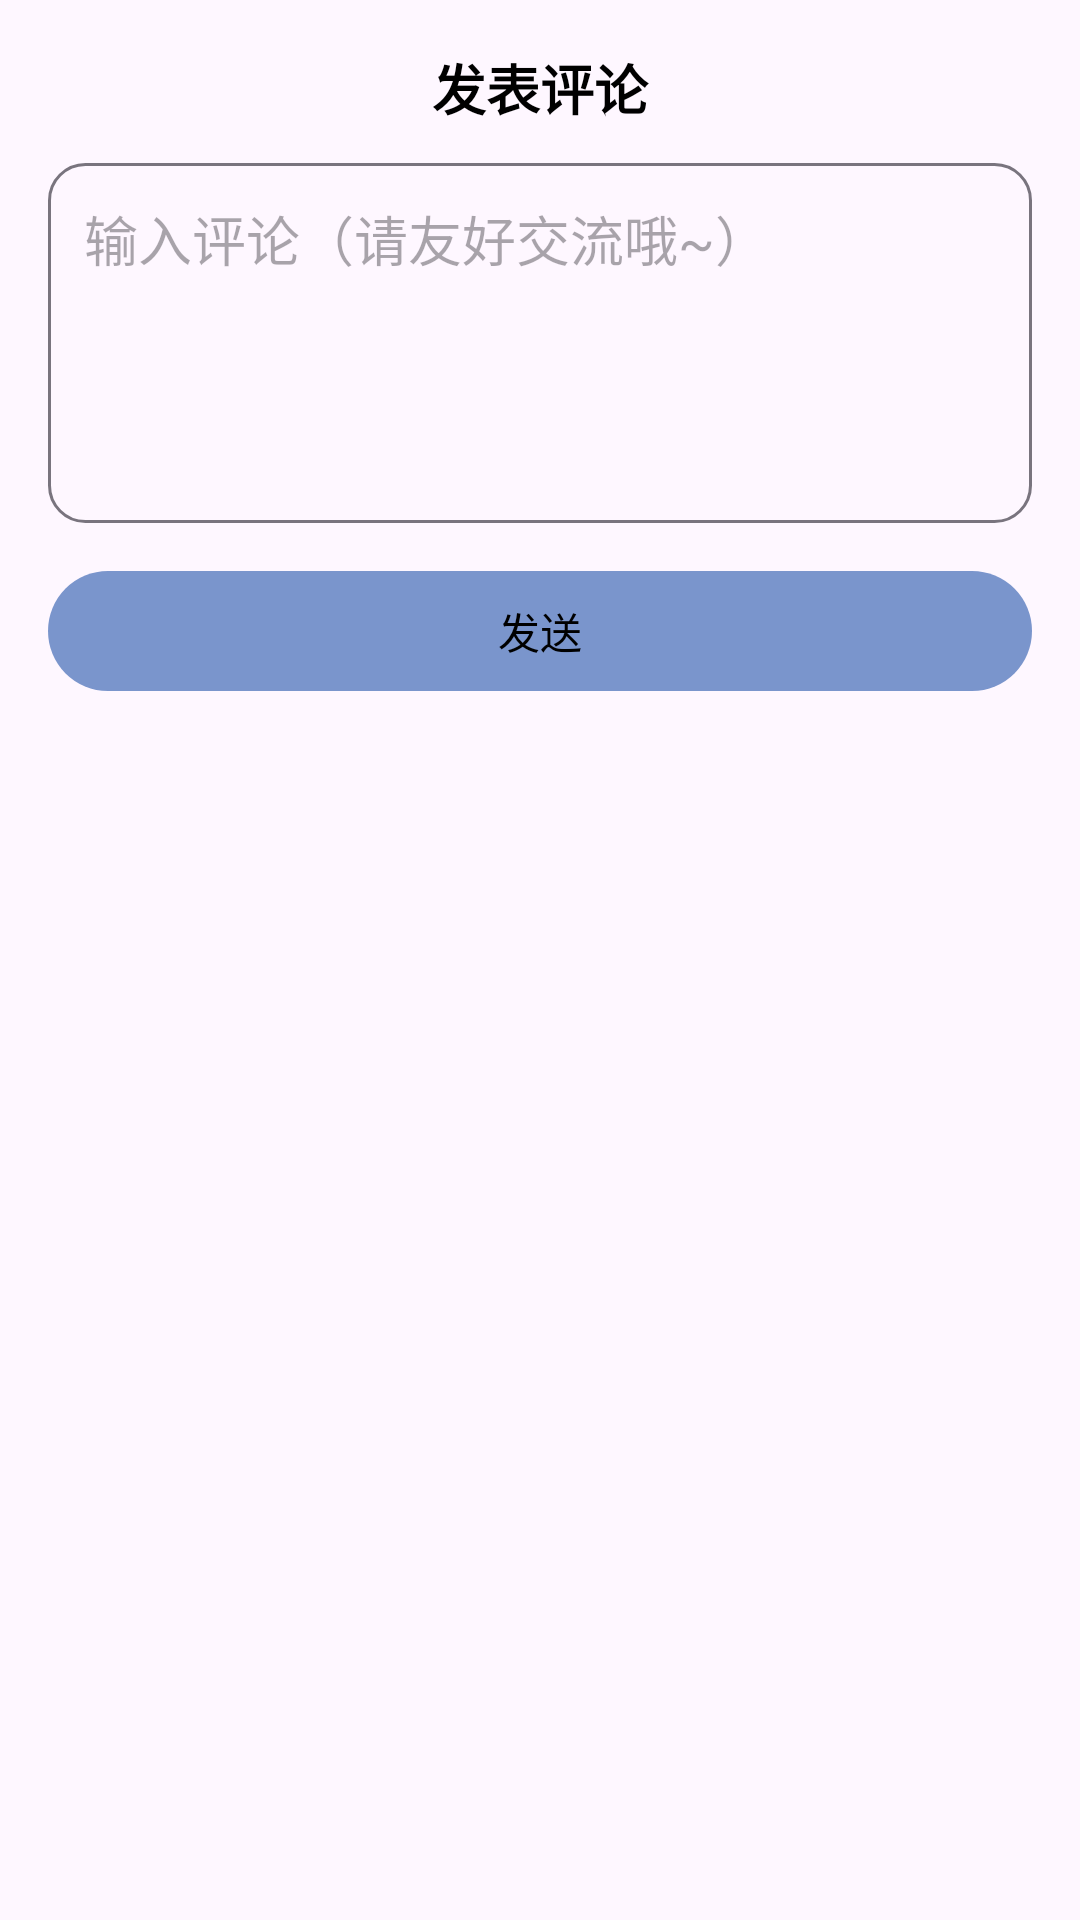

This screen was rendered from an Android layout file. Write that file and the resources it references.
<!-- AndroidManifest.xml: application theme Theme.FreewdKT -->
<!-- res/layout/dialog_comment_bottom.xml -->
<?xml version="1.0" encoding="utf-8"?>
<LinearLayout xmlns:android="http://schemas.android.com/apk/res/android"
    android:layout_width="match_parent"
    android:layout_height="wrap_content"
    xmlns:app="http://schemas.android.com/apk/res-auto"
    android:orientation="vertical"
    android:background="?attr/colorSurface"
    android:padding="16dp">

    <TextView
        android:layout_width="match_parent"
        android:layout_height="wrap_content"
        android:text="@string/post_comment"
        android:textSize="18sp"
        android:textStyle="bold"
        android:gravity="center" />

    <EditText
        android:id="@+id/etComment"
        android:layout_width="match_parent"
        android:layout_height="120dp"
        android:gravity="top"
        android:hint="@string/input_comment"
        android:inputType="textMultiLine"
        android:padding="12dp"
        android:layout_marginTop="12dp"
        android:background="@drawable/bg_comment_input" />

    <com.google.android.material.button.MaterialButton
        android:id="@+id/btnSend"
        android:layout_width="match_parent"
        android:layout_height="wrap_content"
        android:layout_marginTop="12dp"
        android:text="@string/send"
        app:backgroundTint="?attr/colorPrimary"
        android:textColor="?attr/colorOnPrimary" />
</LinearLayout>
<!-- resources referenced by this layout -->
<resources>
  <!-- drawable bg_comment_input (drawable) -->
  <?xml version="1.0" encoding="utf-8"?>
  <shape xmlns:android="http://schemas.android.com/apk/res/android"
      android:shape="rectangle">
      <solid android:color="?attr/colorSurface" />
      <stroke android:width="1dp" android:color="?attr/colorOutline" />
      <corners android:radius="12dp" />
  </shape>
  <string name="input_comment">输入评论（请友好交流哦~）</string>
  <string name="post_comment">发表评论</string>
  <string name="send">发送</string>
  <style name="Theme.FreewdKT" parent="Theme.Material3.DayNight.NoActionBar">
          <item name="android:statusBarColor">?attr/colorPrimarySurface</item>
          <item name="colorPrimary">#7A95CC</item>
          <item name="android:textColorLink">#7A95CC</item>
          <item name="colorOnPrimary">@color/black</item>
          <item name="android:textColor">@color/black</item>
          <item name="android:windowBackground">@color/white</item>
      </style>
  <!-- not gathered from this repository: default colours our renderer supplied (Android Studio template values) -->
  <color name="black">#FF000000</color>
  <color name="white">#FFFFFFFF</color>
</resources>
